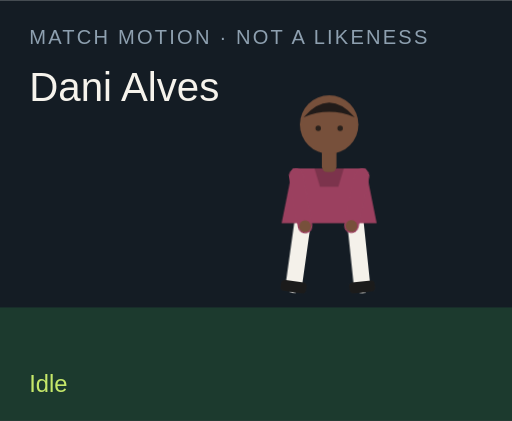
t = 0.00 s
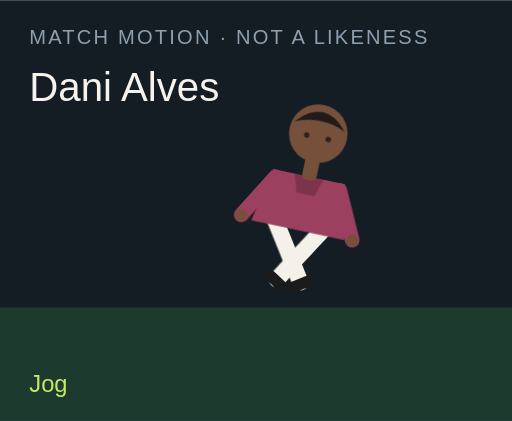
t = 1.50 s
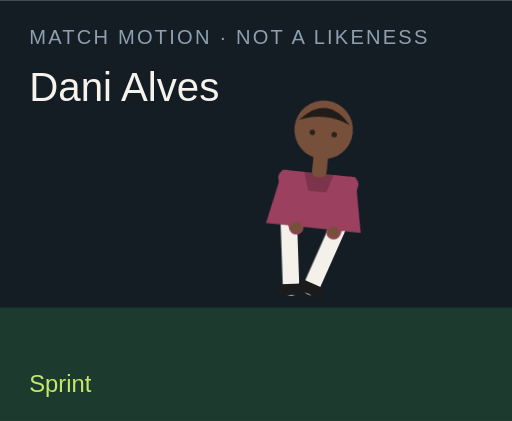
t = 3.00 s
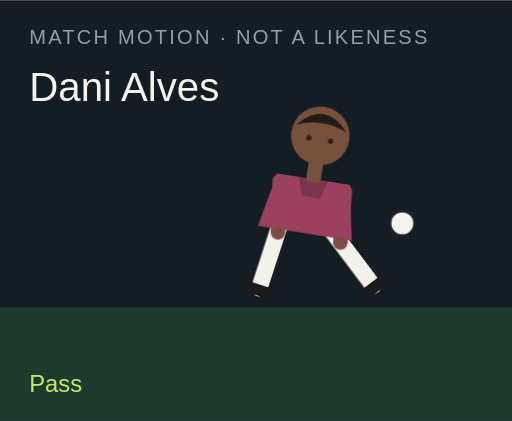
t = 4.50 s
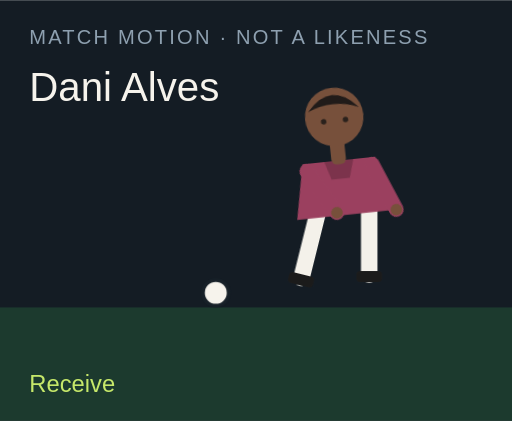
t = 6.00 s
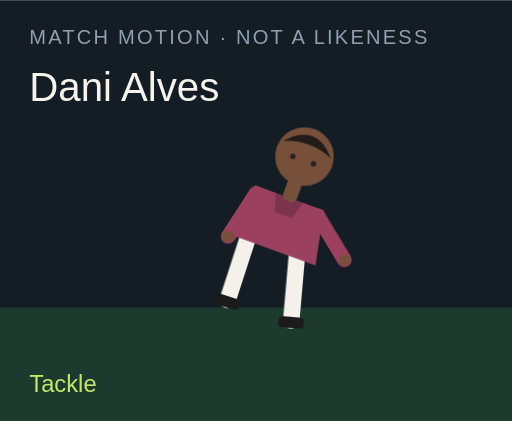
t = 7.50 s

The animated SVG that drew these frames (rendered in a browser with its animation timeline set to each time). Animation: 18 CSS @keyframes rules; one cycle of 9.00 s, repeats indefinitely.

<?xml version="1.0" encoding="UTF-8"?>
<svg xmlns="http://www.w3.org/2000/svg" viewBox="0 0 280 230" role="img">
  <style>@media (prefers-reduced-motion: reduce){animate,animateTransform{display:none}}</style>
  <rect width="280" height="230" fill="#141c24"/>
  <rect y="168" width="280" height="62" fill="#1c3a2e"/>
  <text x="16" y="24" fill="#8ea0b0" font-family="Arial,sans-serif" font-size="11" letter-spacing="1.2">MATCH MOTION · NOT A LIKENESS</text>
  <text x="16" y="55" fill="#f6f3ec" font-family="Impact,sans-serif" font-size="22">Dani Alves</text>
  <circle r="7" fill="#f6f3ec" stroke="#172028" stroke-width="2" id="motion-3230" cx="150" cy="160" opacity="0">
    
    
    
  </circle>
  <g transform="translate(132 40)">
    <g id="motion-3252" transform="rotate(0 48 90)">
      
      <g id="motion-3254" transform="translate(0 0)">
        
        <g transform="translate(34 78)"><g id="motion-3256" transform="rotate(8)"><path d="M0 0 V38" stroke="#f4f1ea" stroke-width="9" stroke-linecap="round"/><rect x="-7" y="36" width="14" height="6" rx="2" fill="#1b1b1b"/></g></g>
        <g transform="translate(62 78)"><g id="motion-3258" transform="rotate(-6)"><path d="M0 0 V38" stroke="#f4f1ea" stroke-width="9" stroke-linecap="round"/><rect x="-7" y="36" width="14" height="6" rx="2" fill="#1b1b1b"/></g></g>
        <path d="M28 52 h40 l6 30 H22 Z" fill="#9b405f"/>
        <path d="M40 52 h16 l-3 10 H43 Z" fill="#000" opacity=".2"/>
        <g transform="translate(30 56)"><g id="motion-3260" transform="rotate(-10)"><path d="M0 0 V28" stroke="#9b405f" stroke-width="8" stroke-linecap="round"/><circle cx="0" cy="28" r="3.2" fill="#77503b"/></g></g>
        <g transform="translate(66 56)"><g id="motion-3262" transform="rotate(12)"><path d="M0 0 V28" stroke="#9b405f" stroke-width="8" stroke-linecap="round"/><circle cx="0" cy="28" r="3.2" fill="#77503b"/></g></g>
        <rect x="44" y="40" width="8" height="14" rx="3" fill="#77503b"/>
        <circle cx="48" cy="28" r="16" fill="#77503b"/>
        <path d="M34 24 Q48 8 62 24 Q48 18 34 24" fill="#211b19"/>
        <circle cx="42" cy="30" r="1.5" fill="#2a211c"/><circle cx="54" cy="30" r="1.5" fill="#2a211c"/>
      </g>
    </g>
  </g>
  <text x="16" y="214" fill="#c6e86a" font-family="Arial,sans-serif" font-size="13" opacity="1" id="motion-3234">Idle</text><text x="16" y="214" fill="#c6e86a" font-family="Arial,sans-serif" font-size="13" opacity="0" id="motion-3236">Jog</text><text x="16" y="214" fill="#c6e86a" font-family="Arial,sans-serif" font-size="13" opacity="0" id="motion-3238">Sprint</text><text x="16" y="214" fill="#c6e86a" font-family="Arial,sans-serif" font-size="13" opacity="0" id="motion-3240">Dribble</text><text x="16" y="214" fill="#c6e86a" font-family="Arial,sans-serif" font-size="13" opacity="0" id="motion-3242">Pass</text><text x="16" y="214" fill="#c6e86a" font-family="Arial,sans-serif" font-size="13" opacity="0" id="motion-3244">Shoot</text><text x="16" y="214" fill="#c6e86a" font-family="Arial,sans-serif" font-size="13" opacity="0" id="motion-3246">Receive</text><text x="16" y="214" fill="#c6e86a" font-family="Arial,sans-serif" font-size="13" opacity="0" id="motion-3248">Tackle</text><text x="16" y="214" fill="#c6e86a" font-family="Arial,sans-serif" font-size="13" opacity="0" id="motion-3250">Point</text>
<style>@keyframes track-3231{0%{cx:150px}11.1%{cx:156px}22.2%{cx:164px}33.300000000000004%{cx:142px}44.4%{cx:190px}55.60000000000001%{cx:250px}66.7%{cx:118px}77.8%{cx:150px}88.9%{cx:150px}100%{cx:150px}}@keyframes track-3232{0%{cy:160px}11.1%{cy:158px}22.2%{cy:154px}33.300000000000004%{cy:156px}44.4%{cy:148px}55.60000000000001%{cy:96px}66.7%{cy:160px}77.8%{cy:160px}88.9%{cy:160px}100%{cy:160px}}@keyframes track-3233{0%{opacity:0}11.1%{opacity:0}22.2%{opacity:0}33.300000000000004%{opacity:1}44.4%{opacity:1}55.60000000000001%{opacity:1}66.7%{opacity:1}77.8%{opacity:0}88.9%{opacity:0}100%{opacity:0}}@keyframes track-3235{0%{opacity:1}11.1%{opacity:0}22.2%{opacity:0}33.300000000000004%{opacity:0}44.4%{opacity:0}55.60000000000001%{opacity:0}66.7%{opacity:0}77.8%{opacity:0}88.9%{opacity:0}100%{opacity:1}}@keyframes track-3237{0%{opacity:0}11.1%{opacity:1}22.2%{opacity:0}33.300000000000004%{opacity:0}44.4%{opacity:0}55.60000000000001%{opacity:0}66.7%{opacity:0}77.8%{opacity:0}88.9%{opacity:0}100%{opacity:0}}@keyframes track-3239{0%{opacity:0}11.1%{opacity:0}22.2%{opacity:1}33.300000000000004%{opacity:0}44.4%{opacity:0}55.60000000000001%{opacity:0}66.7%{opacity:0}77.8%{opacity:0}88.9%{opacity:0}100%{opacity:0}}@keyframes track-3241{0%{opacity:0}11.1%{opacity:0}22.2%{opacity:0}33.300000000000004%{opacity:1}44.4%{opacity:0}55.60000000000001%{opacity:0}66.7%{opacity:0}77.8%{opacity:0}88.9%{opacity:0}100%{opacity:0}}@keyframes track-3243{0%{opacity:0}11.1%{opacity:0}22.2%{opacity:0}33.300000000000004%{opacity:0}44.4%{opacity:1}55.60000000000001%{opacity:0}66.7%{opacity:0}77.8%{opacity:0}88.9%{opacity:0}100%{opacity:0}}@keyframes track-3245{0%{opacity:0}11.1%{opacity:0}22.2%{opacity:0}33.300000000000004%{opacity:0}44.4%{opacity:0}55.60000000000001%{opacity:1}66.7%{opacity:0}77.8%{opacity:0}88.9%{opacity:0}100%{opacity:0}}@keyframes track-3247{0%{opacity:0}11.1%{opacity:0}22.2%{opacity:0}33.300000000000004%{opacity:0}44.4%{opacity:0}55.60000000000001%{opacity:0}66.7%{opacity:1}77.8%{opacity:0}88.9%{opacity:0}100%{opacity:0}}@keyframes track-3249{0%{opacity:0}11.1%{opacity:0}22.2%{opacity:0}33.300000000000004%{opacity:0}44.4%{opacity:0}55.60000000000001%{opacity:0}66.7%{opacity:0}77.8%{opacity:1}88.9%{opacity:0}100%{opacity:0}}@keyframes track-3251{0%{opacity:0}11.1%{opacity:0}22.2%{opacity:0}33.300000000000004%{opacity:0}44.4%{opacity:0}55.60000000000001%{opacity:0}66.7%{opacity:0}77.8%{opacity:0}88.9%{opacity:1}100%{opacity:0}}@keyframes track-3253{0%{transform:rotate(0deg)}11.1%{transform:rotate(8deg)}22.2%{transform:rotate(16deg)}33.300000000000004%{transform:rotate(6deg)}44.4%{transform:rotate(4deg)}55.60000000000001%{transform:rotate(14deg)}66.7%{transform:rotate(-6deg)}77.8%{transform:rotate(34deg)}88.9%{transform:rotate(6deg)}100%{transform:rotate(0deg)}}@keyframes track-3255{0%{transform:translate(0px,0px)}11.1%{transform:translate(0px,-3px)}22.2%{transform:translate(0px,-6px)}33.300000000000004%{transform:translate(0px,-2px)}44.4%{transform:translate(0px,2px)}55.60000000000001%{transform:translate(0px,-4px)}66.7%{transform:translate(0px,1px)}77.8%{transform:translate(0px,10px)}88.9%{transform:translate(0px,-4px)}100%{transform:translate(0px,0px)}}@keyframes track-3257{0%{transform:rotate(8deg)}11.1%{transform:rotate(-26deg)}22.2%{transform:rotate(-42deg)}33.300000000000004%{transform:rotate(-8deg)}44.4%{transform:rotate(6deg)}55.60000000000001%{transform:rotate(12deg)}66.7%{transform:rotate(20deg)}77.8%{transform:rotate(-8deg)}88.9%{transform:rotate(4deg)}100%{transform:rotate(8deg)}}@keyframes track-3259{0%{transform:rotate(-6deg)}11.1%{transform:rotate(24deg)}22.2%{transform:rotate(38deg)}33.300000000000004%{transform:rotate(18deg)}44.4%{transform:rotate(-38deg)}55.60000000000001%{transform:rotate(-54deg)}66.7%{transform:rotate(6deg)}77.8%{transform:rotate(-22deg)}88.9%{transform:rotate(-8deg)}100%{transform:rotate(-6deg)}}@keyframes track-3261{0%{transform:rotate(-10deg)}11.1%{transform:rotate(24deg)}22.2%{transform:rotate(36deg)}33.300000000000004%{transform:rotate(-18deg)}44.4%{transform:rotate(10deg)}55.60000000000001%{transform:rotate(-24deg)}66.7%{transform:rotate(-30deg)}77.8%{transform:rotate(12deg)}88.9%{transform:rotate(14deg)}100%{transform:rotate(-10deg)}}@keyframes track-3263{0%{transform:rotate(12deg)}11.1%{transform:rotate(-20deg)}22.2%{transform:rotate(-32deg)}33.300000000000004%{transform:rotate(14deg)}44.4%{transform:rotate(-26deg)}55.60000000000001%{transform:rotate(18deg)}66.7%{transform:rotate(-22deg)}77.8%{transform:rotate(-6deg)}88.9%{transform:rotate(-96deg)}100%{transform:rotate(12deg)}}@media(prefers-reduced-motion:no-preference){#motion-3230{animation:track-3231 9s linear infinite both,track-3232 9s linear infinite both,track-3233 9s steps(1,end) infinite both}#motion-3234{animation:track-3235 9s steps(1,end) infinite both}#motion-3236{animation:track-3237 9s steps(1,end) infinite both}#motion-3238{animation:track-3239 9s steps(1,end) infinite both}#motion-3240{animation:track-3241 9s steps(1,end) infinite both}#motion-3242{animation:track-3243 9s steps(1,end) infinite both}#motion-3244{animation:track-3245 9s steps(1,end) infinite both}#motion-3246{animation:track-3247 9s steps(1,end) infinite both}#motion-3248{animation:track-3249 9s steps(1,end) infinite both}#motion-3250{animation:track-3251 9s steps(1,end) infinite both}#motion-3252{animation:track-3253 9s linear infinite both}#motion-3254{animation:track-3255 9s linear infinite both}#motion-3256{animation:track-3257 9s linear infinite both}#motion-3258{animation:track-3259 9s linear infinite both}#motion-3260{animation:track-3261 9s linear infinite both}#motion-3262{animation:track-3263 9s linear infinite both}}</style></svg>
